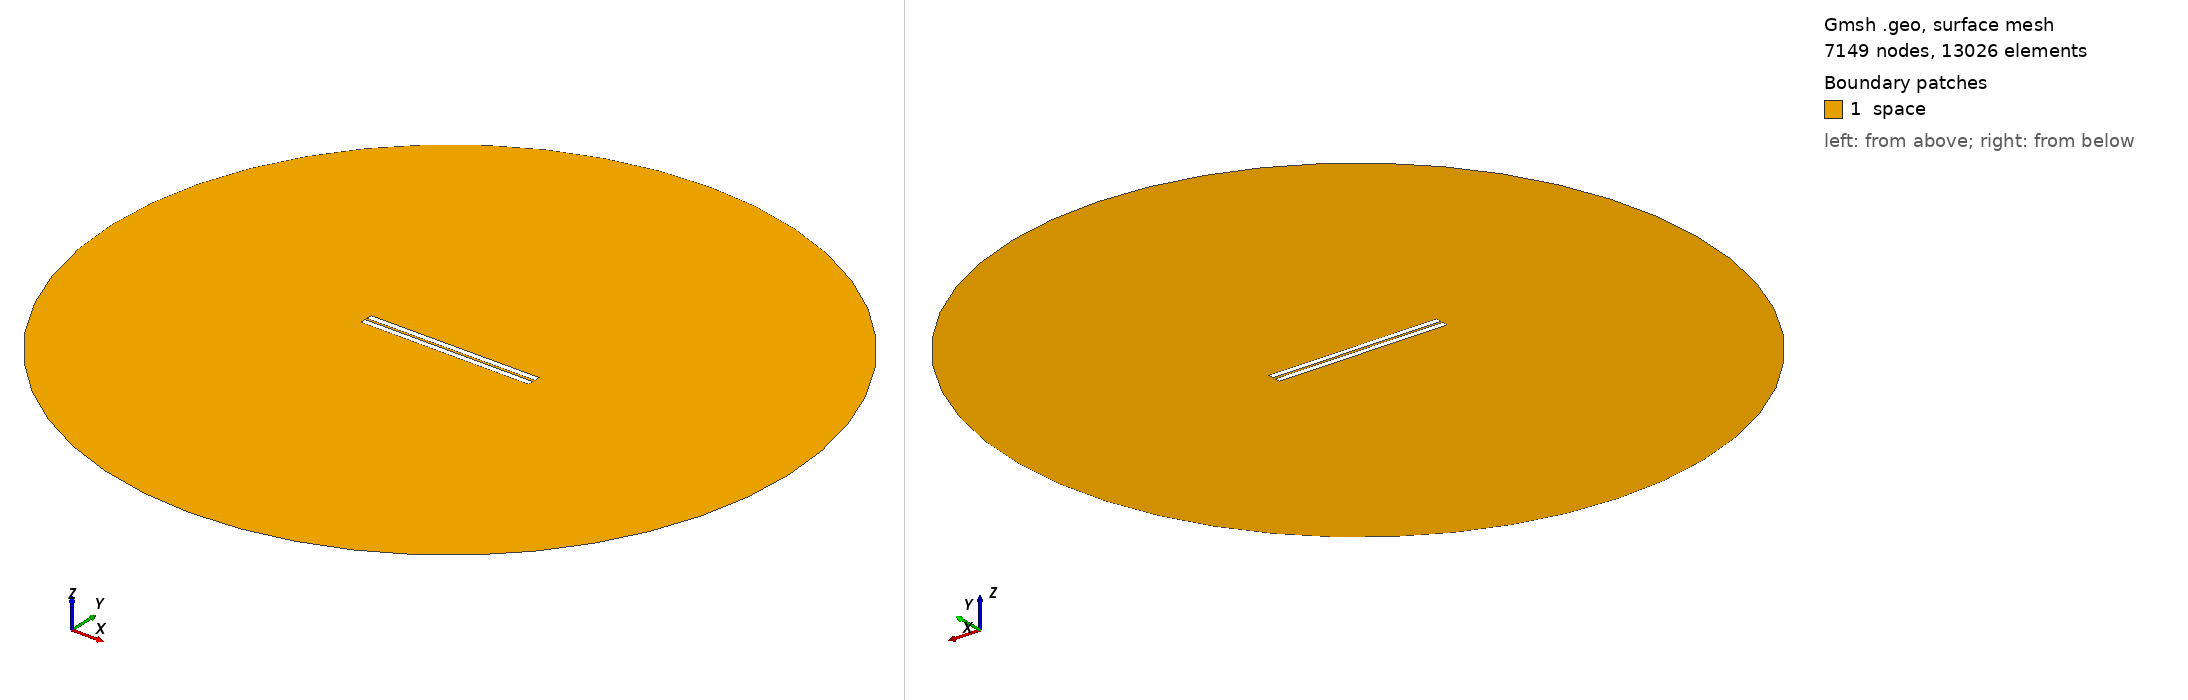

Gmsh geometry script, surface-meshed: 7149 nodes, 13026 surface elements. Boundary patches (legend numbers): 1 space. Left view from above one corner, right view from below the opposite corner. Legend entries are the model's physical surfaces. The drawing asked Gmsh for element sizes between 1% and 20% of the model's largest extent; the script's own settings can give other sizes.

=== 405.geo (drawn) ===
// Set the geometry kernel
SetFactory("OpenCASCADE");

//---------------------------------------
// Rectangles
//---------------------------------------

// Rectangle 1 (top)
Point(1) = {-49.67777777777778, 0.75, 0, 1.0};
Point(2) = {49.67777777777778, 0.75, 0, 1.0};
Point(3) = {49.67777777777778, 4.105555555555556, 0, 1.0};
Point(4) = {-49.67777777777778, 4.105555555555556, 0, 1.0};

Line(1) = {1, 2};
Line(2) = {2, 3};
Line(3) = {3, 4};
Line(4) = {4, 1};

Line Loop(1) = {1, 2, 3, 4};
Plane Surface(1) = {1};

Rotate { {0, 0, 1}, {0,  0.75,  0}, 0.002 } {
  Surface{1};
}

// Rectangle 2 (bottom)
Point(5) = {-49.67777777777778, -0.75, 0, 1.0};
Point(6) = {49.67777777777778, -0.75, 0, 1.0};
Point(7) = {49.67777777777778, -4.105555555555556, 0, 1.0};
Point(8) = {-49.67777777777778, -4.105555555555556, 0, 1.0};

Line(5) = {5, 6};
Line(6) = {6, 7};
Line(7) = {7, 8};
Line(8) = {8, 5};

Line Loop(2) = {5, 6, 7, 8};
Plane Surface(2) = {2}; 


//---------------------------------------
// Circle
//---------------------------------------

// Define points
Point(9) = {0, 0, 0};        // Center
Point(10) = {200, 0, 0};     // Start point
Point(11) = {0, 200, 0};     // 90 degrees
Point(12) = {-200, 0, 0};    // 180 degrees
Point(13) = {0, -200, 0};    // 270 degrees

// Define circle arcs (each needs start, center, end)
Circle(9) = {10, 9, 11};
Circle(10) = {11, 9, 12};
Circle(11) = {12, 9, 13};
Circle(12) = {13, 9, 10};

// Define curve loop and surface if needed
Curve Loop(3) = {9, 10, 11, 12};
Surface(3) = {3};

//---------------------------------------
// Define Physical Groups
//---------------------------------------                

//--- Physical Curves
// Physical groups for boundaries
Physical Line("force_segment", 10) = {1};
Physical Line("upper_plate", 11) = {2, 3, 4};
Physical Line("lower_plate", 12) = {5, 6, 7, 8};
Physical Line("boundary", 20) = {9, 10, 11, 12};

// Subtract Rectangles from Circle
BooleanDifference{ Surface{3}; Delete; }{ Surface{1}; Surface{2}; Delete; }
//--- Physical Surfaces
Physical Surface("space", 30) = {3};


//---------------------------------------
// Fine mesh near the plates
//--------------------------------------- 

// Define a distance field for mesh refinement
Field[1] = Distance;
Field[1].CurvesList = {1, 2, 3, 4, 5, 6, 7, 8};  // Rectangle curves
Field[1].NumPointsPerCurve = 200;

c = 0.3;
// Define threshold field to control mesh size based on distance to attractor
Field[2] = Threshold;
Field[2].IField = 1;
Field[2].LcMin = c; // Minimum element size near the attractor
Field[2].LcMax = 100*c;  // Maximum element size away from the attractor
Field[2].DistMin = 0.01;
Field[2].DistMax = 40;

Background Field = 2;

//---------------------------------------
// 6. Generate the Mesh
//---------------------------------------
Mesh 2;  // 2D mesh generation
